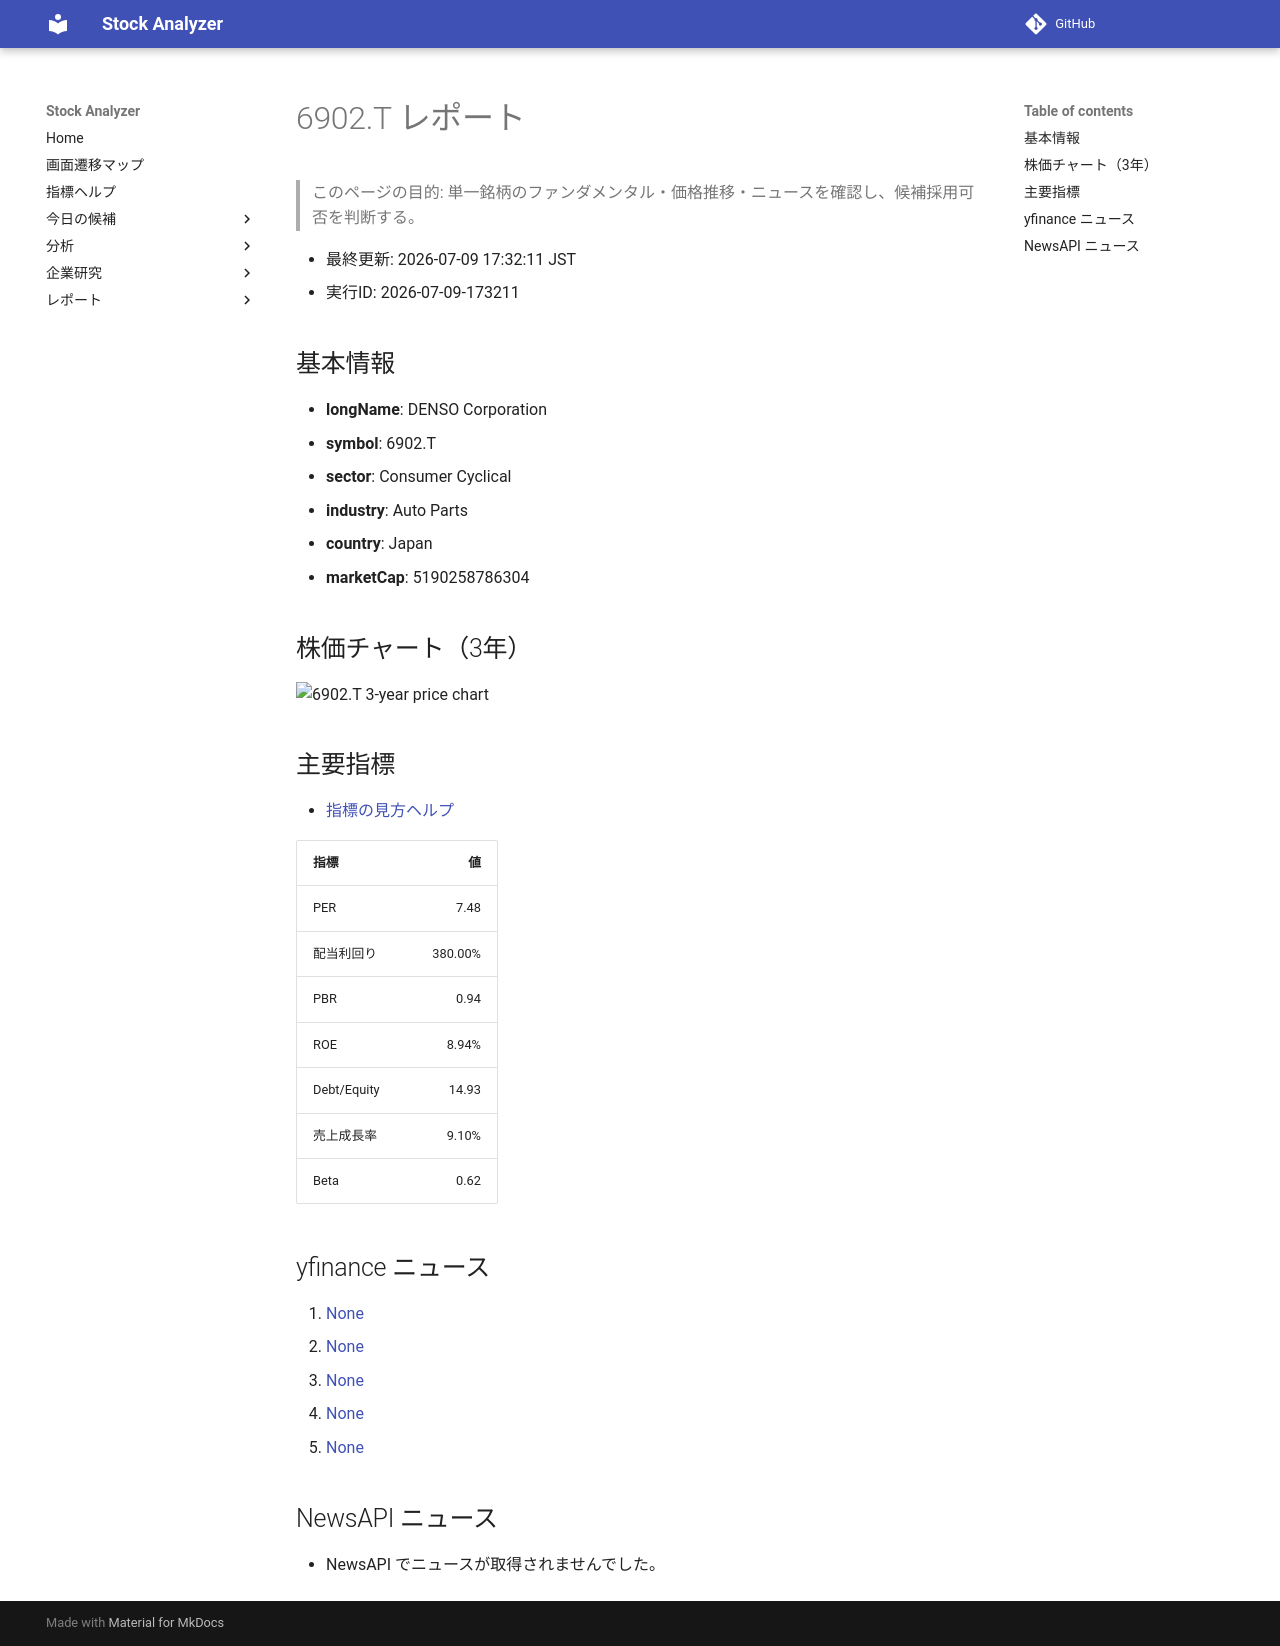

repository: Yumi-note/Making-APP · page: stocks/2026-07-09/173211/6902_T/index.html · generator: mkdocs

# 6902.T レポート

> このページの目的: 単一銘柄のファンダメンタル・価格推移・ニュースを確認し、候補採用可否を判断する。

- 最終更新: 2026-07-09 17:32:11 JST
- 実行ID: 2026-07-09-173211

## 基本情報

- **longName**: DENSO Corporation
- **symbol**: 6902.T
- **sector**: Consumer Cyclical
- **industry**: Auto Parts
- **country**: Japan
- **marketCap**: 5190258786304

## 株価チャート（3年）

![6902.T 3-year price chart](6902_T_3y.png)

## 主要指標

- [指標の見方ヘルプ](../../../../indicators.md)

| 指標 | 値 |
|---|---:|
| PER | 7.48 |
| 配当利回り | 380.00% |
| PBR | 0.94 |
| ROE | 8.94% |
| Debt/Equity | 14.93 |
| 売上成長率 | 9.10% |
| Beta | 0.62 |

## yfinance ニュース

1. [None](None)
2. [None](None)
3. [None](None)
4. [None](None)
5. [None](None)

## NewsAPI ニュース

- NewsAPI でニュースが取得されませんでした。
